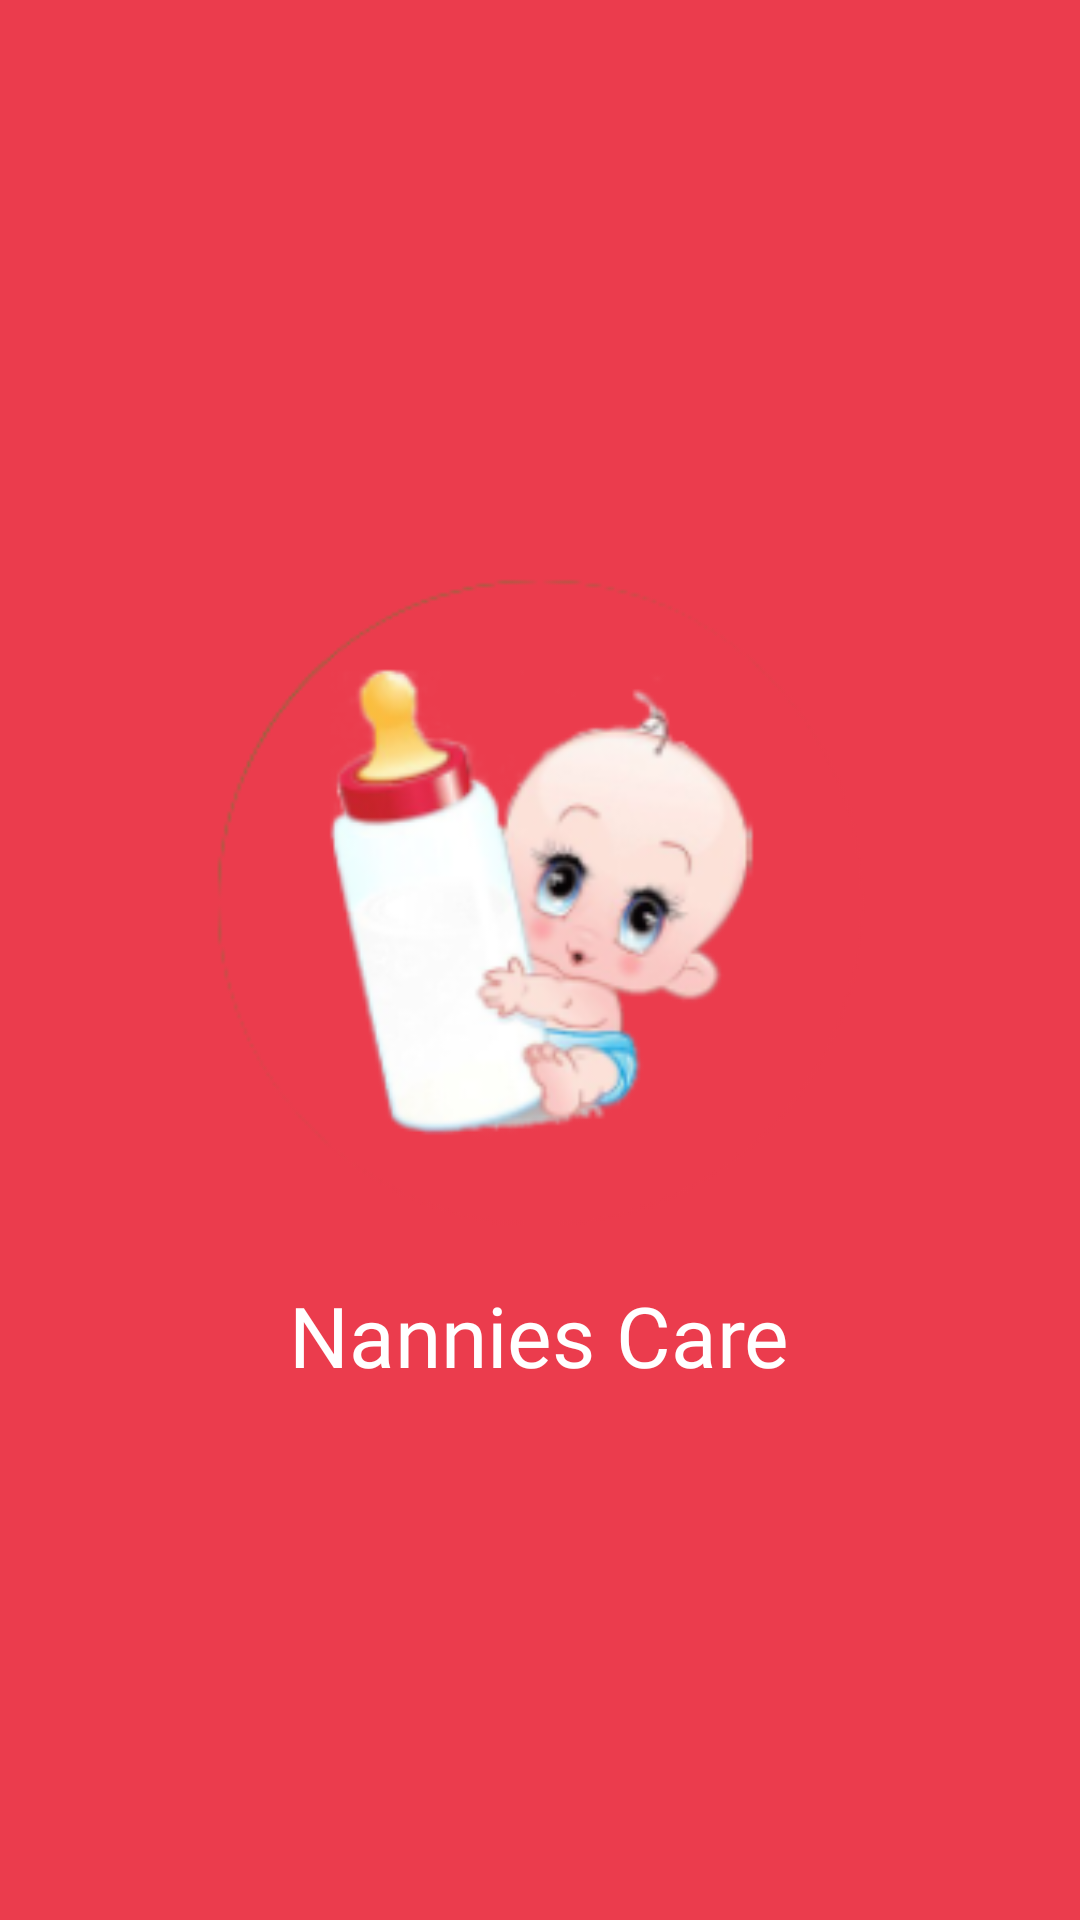

Android layout source for this screen:
<!-- AndroidManifest.xml: application theme Theme.ContractsDemo -->
<!-- res/layout/activity_splash.xml -->
<?xml version="1.0" encoding="utf-8"?>
<LinearLayout xmlns:android="http://schemas.android.com/apk/res/android"
    xmlns:app="http://schemas.android.com/apk/res-auto"
    xmlns:tools="http://schemas.android.com/tools"
    android:layout_width="match_parent"
    android:layout_height="match_parent"
    android:background="@color/green"
    android:orientation="vertical"
    android:gravity="center"
    tools:context=".ui.splash.SplashActivity">

    <ImageView
        android:layout_width="250dp"
        android:layout_height="250dp"
        android:src="@drawable/icon" />

    <TextView
        android:layout_width="wrap_content"
        android:layout_height="wrap_content"
        android:text="Nannies Care"
        android:textColor="@color/white"
        android:textSize="28sp"
        android:fontFamily="@font/poppins_semibold"/>

</LinearLayout>
<!-- resources referenced by this layout -->
<resources>
  <color name="green">#eb3c4d</color>
  <color name="white">#FFFFFFFF</color>
  <!-- drawable icon: png bitmap (drawable, 30460 bytes) -->
  <style name="Theme.ContractsDemo" parent="Theme.MaterialComponents.DayNight.DarkActionBar">
          
          <item name="colorPrimary">@color/green</item>
          <item name="colorPrimaryVariant">@color/green</item>
          <item name="colorOnPrimary">@color/green</item>
          
          <item name="colorSecondary">@color/teal_200</item>
          <item name="colorSecondaryVariant">@color/teal_700</item>
          <item name="colorOnSecondary">@color/black</item>
          
          <item name="android:statusBarColor">?attr/colorPrimaryVariant</item>
          
      </style>
  <color name="teal_200">#FF03DAC5</color>
  <color name="teal_700">#FF018786</color>
  <color name="black">#FF000000</color>
</resources>
